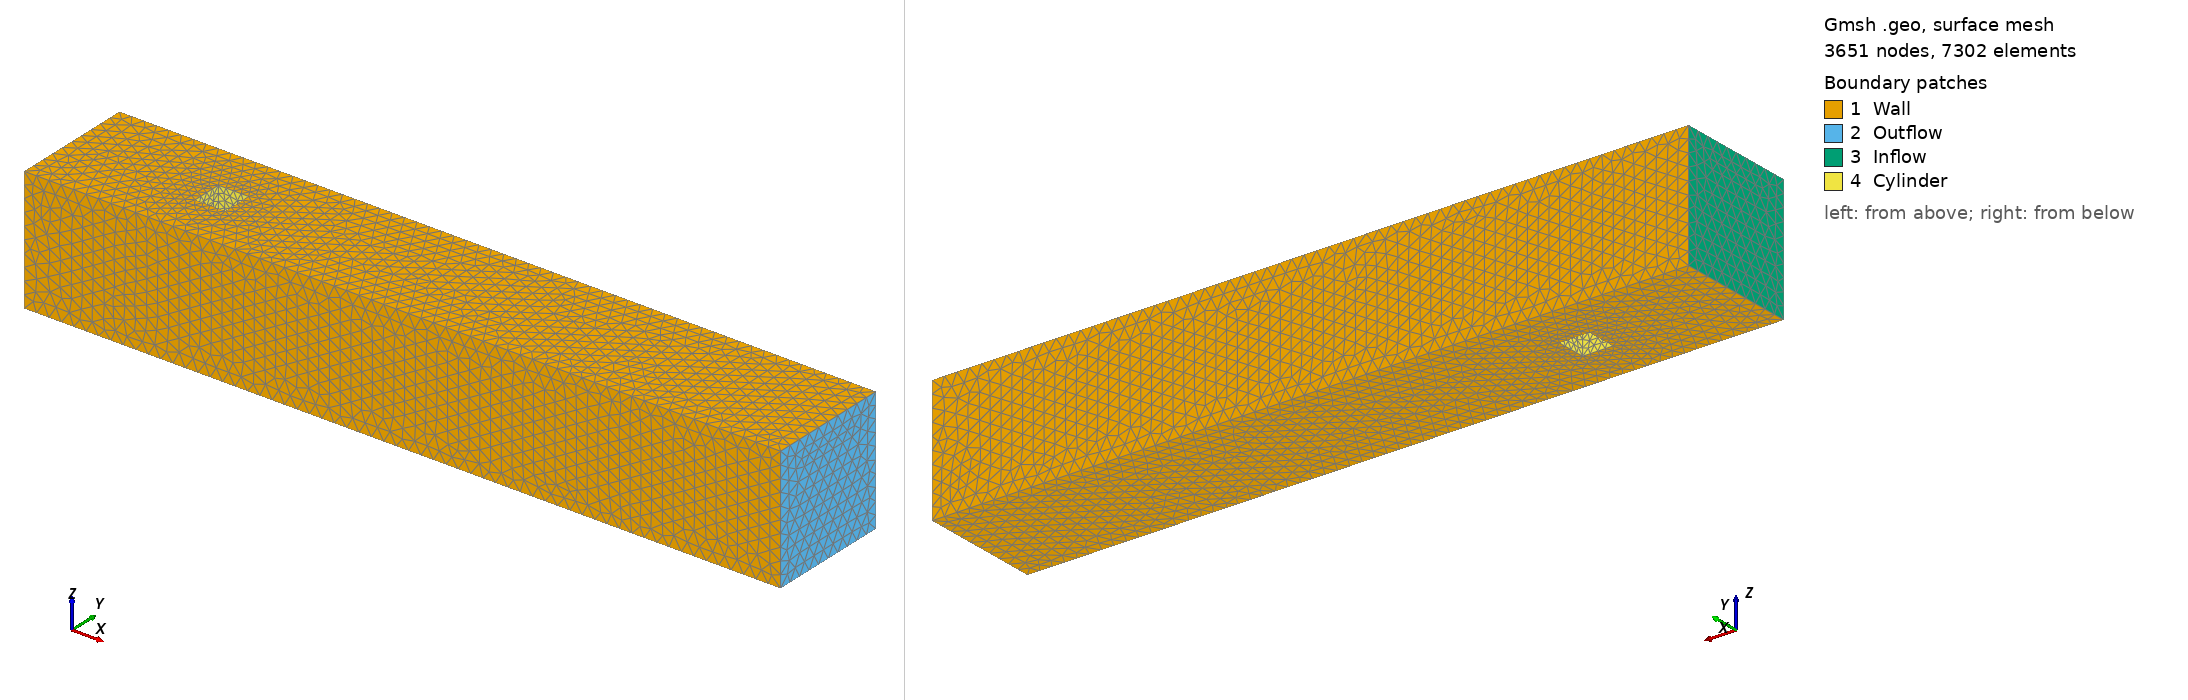

Gmsh geometry script, surface-meshed: 3651 nodes, 7302 surface elements. Boundary patches (legend numbers): 1 Wall, 2 Outflow, 3 Inflow, 4 Cylinder. Left view from above one corner, right view from below the opposite corner. Legend entries are the model's physical surfaces. The drawing asked Gmsh for element sizes between 1% and 20% of the model's largest extent; the script's own settings can give other sizes.

=== mesh-3D-cylinder-rectangular-cs-0.0410.geo (drawn) ===
// ============================================================
// 3D channel flow around a cylinder - Gmsh .geo template
// Domain: [0, 2.5] x [0, 0.41] x [0, 0.41]
// Rectangle vertices: (0.45, 0.15), (0.55, 0.15), (0.45, 0.25), (0.55, 0.25)
// Physical groups:
//   1 "Inflow"   
//   2 "Outflow"   
//   3 "Wall"
//   4 "Cylinder"   
//   5 "Domain"   
// ============================================================

// --- Mesh size parameters ---
h_far    = 0.041;   // element size far from rectangle (background)
h_cyl    = 0.0205;  // element size on circle boundary

// --- Domain parameters ---
L = 2.5;
H = 0.41;
W = 0.41;

// --- Cylinder parameters ---
x0    = 0.45; 
y0    = 0.15;  
edge  = 0.1; 

// --- Domain corners ---
Point(1) = {0.0, 0.0, 0.0, h_far};
Point(2) = {L,   0.0, 0.0, h_far};
Point(3) = {L,   H,   0.0, h_far};
Point(4) = {0.0, H,   0.0, h_far};

// --- Rectangle edges ---
Line(1) = {1, 2};  // bottom
Line(2) = {2, 3};  // right (Outlet)
Line(3) = {3, 4};  // top
Line(4) = {4, 1};  // left  (Inlet)

// --- Cylinder basis ---
Point(5) = {x0,        y0,        0.0, h_cyl};  // bottom-left
Point(6) = {x0 + edge, y0,        0.0, h_cyl};  // bottom-right
Point(7) = {x0 + edge, y0 + edge, 0.0, h_cyl};  // top-right
Point(8) = {x0,        y0 + edge, 0.0, h_cyl};  // top-left

// Four edges
Line(5) = {5, 6};
Line(6) = {6, 7};
Line(7) = {7, 8};
Line(8) = {8, 5};

// --- Curve loops ---
Curve Loop(1) = {1, 2, 3, 4};  // outer rectangle 
Curve Loop(2) = {5, 6, 7, 8};  // inner rectangle 

// --- Surface (domain minus inner rectangle) ---
Plane Surface(1) = {1, -2};  // -2 means inner rectangle is a hole

// --- 3D extrusion ---
// Extrude surface 1 along Z axis by a quantity W = 0.41
ext[] = Extrude {0, 0, W} {
  Surface{1};
};

// Mapping of ext[] returned by Extrude:
//   -  ext[0] = new upper surface (Z = 0.41)
//   -  ext[1] = new volume (3D fluid domain)
//   -  ext[2] = surface extruded from Line 1 (lower wall, Y = 0)
//   -  ext[3] = surface extruded from Line 2 (outflow, X = 2.5)
//   -  ext[4] = surface extruded from Line 3 (upper wall, Y = 0.41)
//   -  ext[5] = surface extruded from Line 4 (inflow, X = 0)
//   - ext[6], ext[7], ext[8], ext[9] = surfaces extruded from inner ractangle edges (cylinder walls)

// --- Physical groups ---
Physical Surface("Inflow",   1) = {ext[5]};
Physical Surface("Outflow",  2) = {ext[3]};
Physical Surface("Wall",     3) = {1, ext[0], ext[2], ext[4]};  // Z=0, Z=0.41, Y=0, Y=0.41
Physical Surface("Cylinder", 4) = {ext[6], ext[7], ext[8], ext[9]};
Physical Volume("Domain",    5) = {ext[1]};

// --- Meshing options ---
Mesh.Algorithm3D = 10;  // HXT algorithm
Mesh.RecombineAll = 0;  // keep tetrahedra
Mesh.CharacteristicLengthMin = 0;
Mesh.CharacteristicLengthMax = h_far;
